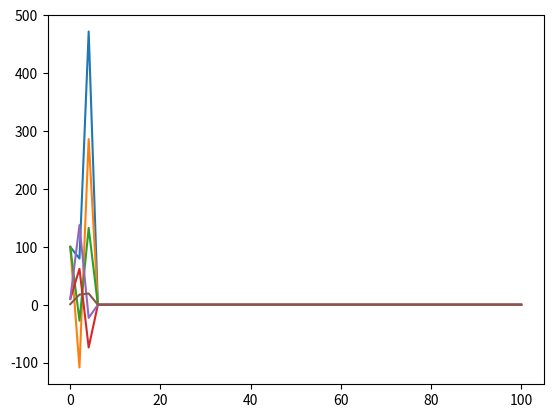
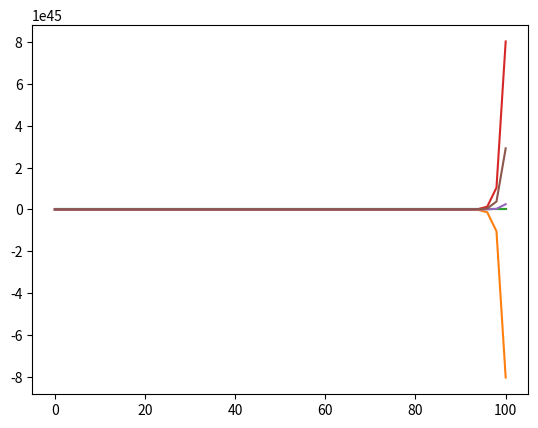

Recreate these plots in Python, in order.
from scipy.integrate import odeint
import numpy as np
import matplotlib.pyplot as plt

"""
A DIFFERENTIAL EQUATION is a relation between a function and its
derivatives.

Differential equations form the language in which the basic laws of
science are expressed. The science tells us how the system at hand
changes "from one instant to the next." The challenge addressed by the
theory of differential equations is to take this short-term
information and obtain information about long-term overall behavior.
So the art and practice of differential equations involves the following
sequence of steps: one "models" a system (physical, chemical, biological,
economic, or even mathematical) by means of a differential equation;
one then attempts to gain information about solutions of this equation;
and one then translates this mathematical information back into the
scientific context.

STATE DEFINITIONS:

x2 = repressor (LacI)
x2* = inactivated repressor
x3 = IPTG
x4 = promoter
x4* = bound promoter
x6 = mRNA

MASS ACTION EQUATIONS
R = reaction reate
X2 + X4 ->(r1) <-(r2) x4* 
X2 + X3 -> (r3) <- (r4) X2*
X4 -> (r5) X4 + X6
X6 -> (r6) ø

"""

def differentials(state, t) -> list:
    r1 = .5; r2 = .1; r3 = .1; r4 = .7; r5 = .3; r6 = .2  # rates of reaction
    x2, x2Star, x3, x4, x4Star, x6 = state

    dx2dt = (-r1*x2*x4) + (r2 * x4Star) - (r2 * x2 * x3 ) + (r4 * x4Star)

    dx3dt = -(r5*x2*x3) + (r4*x2Star)

    dx4dt = -(r1 * x2 * x4) + (r2 * x4Star)

    dx2Stardt = (r3 * x2 * x3) - (r4 * x2Star)

    dx4Stardt = (r1*x2 * x4) - r2 * x4Star

    dx6dt = (r5 * x4) - (r6 * x6)

    return [dx2dt, dx3dt, dx4dt, dx2Stardt, dx4Stardt, dx6dt]

def QSSA(state, t) -> list:
    r1 = .7; r2 = 1; r3 = .7; r4 = 1; r5 = 4; r6 = 10  # rates of reaction
    x2, x2Star, x3, x4, x4Star, x6 = state

    # assume dx4dt as 0

    dx2dt = (-r1*x2*x4) + (r2 * x4Star) - (r2 * x2 * x3 ) + (r4 * x4Star)

    dx3dt = -(r5*x2*x3) + (r4*x2Star)

    #dx4dt = -(r1 * x2 * x4) + (r2 * x4Star)

    dx4dt = 0

    dx2Stardt = (r3 * x2 * x3) - (r4 * x2Star)

    dx4Stardt = (r1*x2 * x4) - r2 * x4Star

    dx6dt = (r5 * x4) - (r6 * x6)

    return [dx2dt, dx3dt, dx4dt, dx2Stardt, dx4Stardt, dx6dt]

def main():
    time = np.linspace(0, 100, 50) # 100 seconds split over 1000 time steps
    # args is odeint(function, y(0) right when we start, interval to calculate over
    funcs = [(differentials, 'differentials.png'), (QSSA, 'QSSA.png')]
    for func, name in funcs:
        y = odeint(func, [100, 100, 100, 10, 10, 1,], time)
        plt.plot(time,y)
        plt.savefig(name)
        plt.clf()


if __name__ == '__main__':
    main()

"""
#def dx_x6(x1, t):

 #   dx6 = r5 * x1
  #  return dx6


#def dx_x4(x4, t):
    # models
 #   dx4dt = r1 * x2 * x3  - (r2 * x5)

  #  return dx4dt

"""
